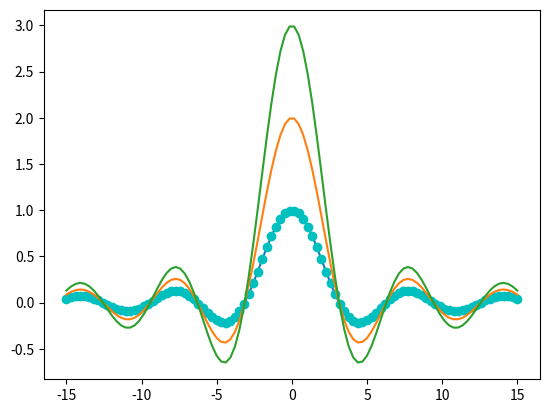

The script that saved this image:
import matplotlib.pyplot as plt
import numpy as np

x=np.linspace(-15,15,100)
y=np.sin(x)/x

plt.plot(x,y)
plt.plot(x,y,'co')#Puntos cyan
plt.plot(x,2*y,x,3*y)#puntos cyan

plt.show()
